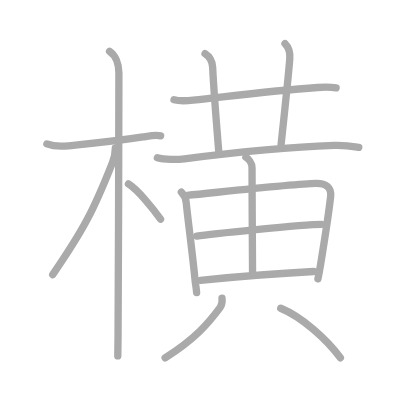
t = 0.00 s
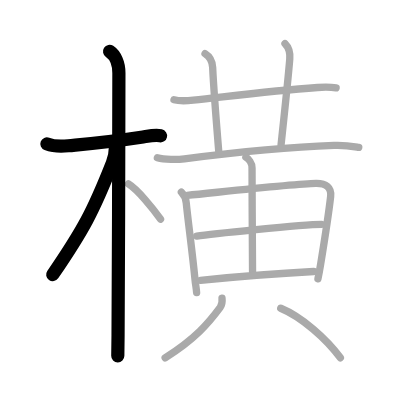
t = 3.00 s
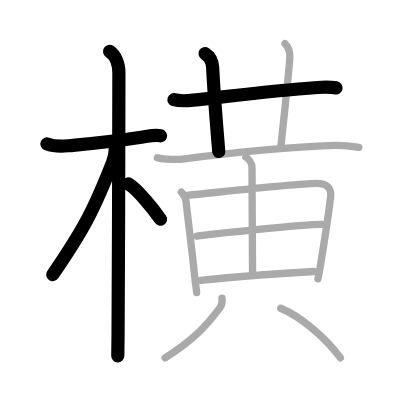
t = 6.00 s
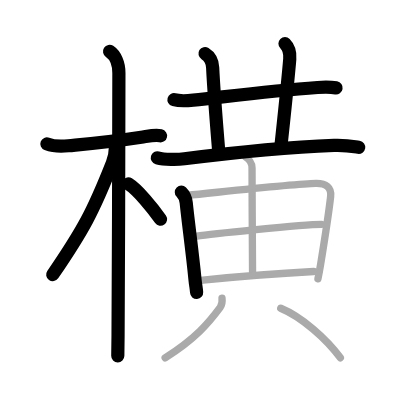
t = 9.00 s
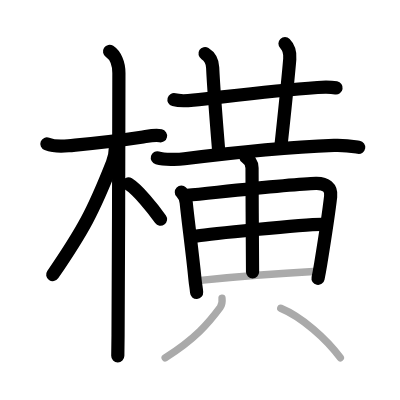
t = 12.00 s
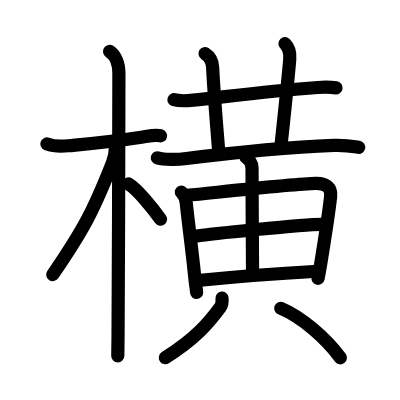
t = 15.00 s

The animated SVG that drew these frames (rendered in a browser with its animation timeline set to each time). Animation: 15 SMIL elements (animate=15); one cycle of 15.00 s.

<?xml version="1.0" standalone="no"?>
<!DOCTYPE svg PUBLIC "-//W3C//DTD SVG 1.1//EN"   "http://www.w3.org/Graphics/SVG/1.1/DTD/svg11.dtd">
<svg width="400px" height="400px"  version="1.1" xmlns="http://www.w3.org/2000/svg">
  <defs>
    <marker id="Triangle" viewBox="0 0 10 10" refX="0" refY="5" markerUnits="strokeWidth" markerWidth="3" style="stroke-opacity:0%;fill:#aaaaaa;" markerHeight="2" orient="auto">
      <path d="M 0 0 L 10 5 L 0 10 z" />
    </marker>
    
    <marker id="Arrow" viewBox="0 0 10 10" refX="5" refY="5" markerUnits="strokeWidth" markerWidth="1.8" style="stroke-opacity:0%;fill:#770000;" markerHeight="2" orient="auto">
      <path d="M 0 4 L 6 4 L 4 1 L 10 5 L 4 9 L 6 6 L 0 6 z" />
        <circle cx="5" cy="5" r="5" />
      </marker>
    
    <marker id="TriangleRed" viewBox="0 0 10 10" refX="0" refY="5" markerUnits="strokeWidth" markerWidth="3" style="stroke-opacity:0%;fill:#CC0000;" markerHeight="2" orient="auto">
      <path d="M 0 0 L 10 5 L 0 10 z" />
    </marker>
    
    <marker id="ArrowRed" viewBox="0 0 10 10" refX="5" refY="5" markerUnits="strokeWidth" markerWidth="1.8" style="stroke-opacity:0%;fill:#CC0000;" markerHeight="2" orient="auto">
      <path d="M 0 4 L 6 4 L 4 1 L 10 5 L 4 9 L 6 6 L 0 6 z" />
        <circle cx="5" cy="5" r="5" />
      </marker>
    
  </defs>
  
  <path style="fill:#ffffff; fill-opacity:100%; fill-rule:evenodd; stroke-width:0;" d="M 0 0 L 400px 0 L 400px 400px L 0 400px L 0 0" />

  <g transform="scale(3.6697247706422 3.6697247706422)">
<path style="fill:none; fill-opacity:0%; fill-rule:evenodd; stroke:#aaaaaa; stroke-opacity:100%; stroke-width: 1.5pt; stroke-linejoin:round; stroke-linecap:round;" d="M12.78 39.22c2.1 0.81 4.32 0.67 5.85 0.51c5.28-0.53 12.24-1.16 20.34-2.41c1.94-0.3 3.41-0.61 4.8-0.31"></path>
<path style="fill:none; fill-opacity:0%; fill-rule:evenodd; stroke:#aaaaaa; stroke-opacity:100%; stroke-width: 1.5pt; stroke-linejoin:round; stroke-linecap:round;" d="M29.86 14c1.51 1 2.54 3.25 2.54 5.92c0 0.82-0.09 53.48-0.23 71.45c-0.02 2.84-0.05 4.83-0.07 5.62"></path>
<path style="fill:none; fill-opacity:0%; fill-rule:evenodd; stroke:#aaaaaa; stroke-opacity:100%; stroke-width: 1.5pt; stroke-linejoin:round; stroke-linecap:round;" d="M31.44 40.28c0 1.22-0.55 3.41-0.82 4.09c-5.17 13.13-7.93 18.31-16.26 30.47"></path>
<path style="fill:none; fill-opacity:0%; fill-rule:evenodd; stroke:#aaaaaa; stroke-opacity:100%; stroke-width: 1.5pt; stroke-linejoin:round; stroke-linecap:round;" d="M35 50.12c2.51 1.56 6.63 6.61 8.75 9.62"></path>
<path style="fill:none; fill-opacity:0%; fill-rule:evenodd; stroke:#aaaaaa; stroke-opacity:100%; stroke-width: 1.5pt; stroke-linejoin:round; stroke-linecap:round;" d="M47.41 27.18c1.37 0.37 3.89 0.26 5.26 0.12C63.5 26.12 74 24.75 86.54 23.84c2.28-0.16 3.91-0.08 5.05 0.11"></path>
<path style="fill:none; fill-opacity:0%; fill-rule:evenodd; stroke:#aaaaaa; stroke-opacity:100%; stroke-width: 1.5pt; stroke-linejoin:round; stroke-linecap:round;" d="M55.87 14.6c1.26 0.78 2.01 2.28 2.08 3.78c0.25 5.44 0.88 13.43 1.66 22.92"></path>
<path style="fill:none; fill-opacity:0%; fill-rule:evenodd; stroke:#aaaaaa; stroke-opacity:100%; stroke-width: 1.5pt; stroke-linejoin:round; stroke-linecap:round;" d="M77.66 11.88c1.1 1.1 1.46 2.24 1.3 4.19c-0.44 5.44-1.29 13.28-2.37 23.38"></path>
<path style="fill:none; fill-opacity:0%; fill-rule:evenodd; stroke:#aaaaaa; stroke-opacity:100%; stroke-width: 1.5pt; stroke-linejoin:round; stroke-linecap:round;" d="M42.88 42.99c1.92 0.53 5.46 0.52 7.37 0.28c13-1.64 27.5-3.14 40.78-3.65c3.2-0.12 5.12 0.26 6.73 0.52"></path>
<path style="fill:none; fill-opacity:0%; fill-rule:evenodd; stroke:#aaaaaa; stroke-opacity:100%; stroke-width: 1.5pt; stroke-linejoin:round; stroke-linecap:round;" d="M49.42 52.37c0.73 0.73 1.2 1.63 1.33 2.9c0.52 5.22 1.63 13.11 2.4 20.97c0.16 1.61 0.35 2.25 0.43 3.5"></path>
<path style="fill:none; fill-opacity:0%; fill-rule:evenodd; stroke:#aaaaaa; stroke-opacity:100%; stroke-width: 1.5pt; stroke-linejoin:round; stroke-linecap:round;" d="M51.01 53.23c10.03-0.99 29.26-3.12 35.08-3.24c2.76-0.06 4.29 1.14 4.01 3.56c-0.46 4.04-1.55 11.24-2.71 18.36c-0.23 1.38-0.47 2.75-0.75 4.08"></path>
<path style="fill:none; fill-opacity:0%; fill-rule:evenodd; stroke:#aaaaaa; stroke-opacity:100%; stroke-width: 1.5pt; stroke-linejoin:round; stroke-linecap:round;" d="M67 42.84c0.66 0.41 1.68 1.53 1.68 2.91c0 8.39 0.14 26.08 0.14 28.33"></path>
<path style="fill:none; fill-opacity:0%; fill-rule:evenodd; stroke:#aaaaaa; stroke-opacity:100%; stroke-width: 1.5pt; stroke-linejoin:round; stroke-linecap:round;" d="M53.62 64.32c3.05-0.46 28.67-3.19 34.01-3.19"></path>
<path style="fill:none; fill-opacity:0%; fill-rule:evenodd; stroke:#aaaaaa; stroke-opacity:100%; stroke-width: 1.5pt; stroke-linejoin:round; stroke-linecap:round;" d="M54.62 76.38c9.64-0.97 19.7-1.8 30.85-2.4"></path>
<path style="fill:none; fill-opacity:0%; fill-rule:evenodd; stroke:#aaaaaa; stroke-opacity:100%; stroke-width: 1.5pt; stroke-linejoin:round; stroke-linecap:round;" d="M60.5 81.25c0.11 0.99 0.09 1.7-0.5 2.51C56.88 88 53.21 92.34 45 97.5"></path>
<path style="fill:none; fill-opacity:0%; fill-rule:evenodd; stroke:#aaaaaa; stroke-opacity:100%; stroke-width: 1.5pt; stroke-linejoin:round; stroke-linecap:round;" d="M76.5 84c5.73 2.38 12.38 8.25 16.25 13.5"></path>

<path style="fill:none; fill-opacity:0%; fill-rule:evenodd; stroke:#000000; stroke-opacity:100%; stroke-width: 2.7pt; stroke-linejoin:round; stroke-linecap:round;" d="M12.78 39.22c2.1 0.81 4.32 0.67 5.85 0.51c5.28-0.53 12.24-1.16 20.34-2.41c1.94-0.3 3.41-0.61 4.8-0.31" pathLength="100" stroke-dashoffset="100" stroke-dasharray="100 105"><animate id="dashAnim1" attributeName="stroke-dashoffset" from="100" to="0" dur="1s" calcMode="linear" fill="freeze"/></path>
<path style="fill:none; fill-opacity:0%; fill-rule:evenodd; stroke:#000000; stroke-opacity:100%; stroke-width: 2.7pt; stroke-linejoin:round; stroke-linecap:round;" d="M29.86 14c1.51 1 2.54 3.25 2.54 5.92c0 0.82-0.09 53.48-0.23 71.45c-0.02 2.84-0.05 4.83-0.07 5.62" pathLength="100" stroke-dashoffset="100" stroke-dasharray="100 105"><animate id="dashAnim2" attributeName="stroke-dashoffset" from="100" to="0" dur="1s" calcMode="linear" begin="dashAnim1.end" fill="freeze"/></path>
<path style="fill:none; fill-opacity:0%; fill-rule:evenodd; stroke:#000000; stroke-opacity:100%; stroke-width: 2.7pt; stroke-linejoin:round; stroke-linecap:round;" d="M31.44 40.28c0 1.22-0.55 3.41-0.82 4.09c-5.17 13.13-7.93 18.31-16.26 30.47" pathLength="100" stroke-dashoffset="100" stroke-dasharray="100 105"><animate id="dashAnim3" attributeName="stroke-dashoffset" from="100" to="0" dur="1s" calcMode="linear" begin="dashAnim2.end" fill="freeze"/></path>
<path style="fill:none; fill-opacity:0%; fill-rule:evenodd; stroke:#000000; stroke-opacity:100%; stroke-width: 2.7pt; stroke-linejoin:round; stroke-linecap:round;" d="M35 50.12c2.51 1.56 6.63 6.61 8.75 9.62" pathLength="100" stroke-dashoffset="100" stroke-dasharray="100 105"><animate id="dashAnim4" attributeName="stroke-dashoffset" from="100" to="0" dur="1s" calcMode="linear" begin="dashAnim3.end" fill="freeze"/></path>
<path style="fill:none; fill-opacity:0%; fill-rule:evenodd; stroke:#000000; stroke-opacity:100%; stroke-width: 2.7pt; stroke-linejoin:round; stroke-linecap:round;" d="M47.41 27.18c1.37 0.37 3.89 0.26 5.26 0.12C63.5 26.12 74 24.75 86.54 23.84c2.28-0.16 3.91-0.08 5.05 0.11" pathLength="100" stroke-dashoffset="100" stroke-dasharray="100 105"><animate id="dashAnim5" attributeName="stroke-dashoffset" from="100" to="0" dur="1s" calcMode="linear" begin="dashAnim4.end" fill="freeze"/></path>
<path style="fill:none; fill-opacity:0%; fill-rule:evenodd; stroke:#000000; stroke-opacity:100%; stroke-width: 2.7pt; stroke-linejoin:round; stroke-linecap:round;" d="M55.87 14.6c1.26 0.78 2.01 2.28 2.08 3.78c0.25 5.44 0.88 13.43 1.66 22.92" pathLength="100" stroke-dashoffset="100" stroke-dasharray="100 105"><animate id="dashAnim6" attributeName="stroke-dashoffset" from="100" to="0" dur="1s" calcMode="linear" begin="dashAnim5.end" fill="freeze"/></path>
<path style="fill:none; fill-opacity:0%; fill-rule:evenodd; stroke:#000000; stroke-opacity:100%; stroke-width: 2.7pt; stroke-linejoin:round; stroke-linecap:round;" d="M77.66 11.88c1.1 1.1 1.46 2.24 1.3 4.19c-0.44 5.44-1.29 13.28-2.37 23.38" pathLength="100" stroke-dashoffset="100" stroke-dasharray="100 105"><animate id="dashAnim7" attributeName="stroke-dashoffset" from="100" to="0" dur="1s" calcMode="linear" begin="dashAnim6.end" fill="freeze"/></path>
<path style="fill:none; fill-opacity:0%; fill-rule:evenodd; stroke:#000000; stroke-opacity:100%; stroke-width: 2.7pt; stroke-linejoin:round; stroke-linecap:round;" d="M42.88 42.99c1.92 0.53 5.46 0.52 7.37 0.28c13-1.64 27.5-3.14 40.78-3.65c3.2-0.12 5.12 0.26 6.73 0.52" pathLength="100" stroke-dashoffset="100" stroke-dasharray="100 105"><animate id="dashAnim8" attributeName="stroke-dashoffset" from="100" to="0" dur="1s" calcMode="linear" begin="dashAnim7.end" fill="freeze"/></path>
<path style="fill:none; fill-opacity:0%; fill-rule:evenodd; stroke:#000000; stroke-opacity:100%; stroke-width: 2.7pt; stroke-linejoin:round; stroke-linecap:round;" d="M49.42 52.37c0.73 0.73 1.2 1.63 1.33 2.9c0.52 5.22 1.63 13.11 2.4 20.97c0.16 1.61 0.35 2.25 0.43 3.5" pathLength="100" stroke-dashoffset="100" stroke-dasharray="100 105"><animate id="dashAnim9" attributeName="stroke-dashoffset" from="100" to="0" dur="1s" calcMode="linear" begin="dashAnim8.end" fill="freeze"/></path>
<path style="fill:none; fill-opacity:0%; fill-rule:evenodd; stroke:#000000; stroke-opacity:100%; stroke-width: 2.7pt; stroke-linejoin:round; stroke-linecap:round;" d="M51.01 53.23c10.03-0.99 29.26-3.12 35.08-3.24c2.76-0.06 4.29 1.14 4.01 3.56c-0.46 4.04-1.55 11.24-2.71 18.36c-0.23 1.38-0.47 2.75-0.75 4.08" pathLength="100" stroke-dashoffset="100" stroke-dasharray="100 105"><animate id="dashAnim10" attributeName="stroke-dashoffset" from="100" to="0" dur="1s" calcMode="linear" begin="dashAnim9.end" fill="freeze"/></path>
<path style="fill:none; fill-opacity:0%; fill-rule:evenodd; stroke:#000000; stroke-opacity:100%; stroke-width: 2.7pt; stroke-linejoin:round; stroke-linecap:round;" d="M67 42.84c0.66 0.41 1.68 1.53 1.68 2.91c0 8.39 0.14 26.08 0.14 28.33" pathLength="100" stroke-dashoffset="100" stroke-dasharray="100 105"><animate id="dashAnim11" attributeName="stroke-dashoffset" from="100" to="0" dur="1s" calcMode="linear" begin="dashAnim10.end" fill="freeze"/></path>
<path style="fill:none; fill-opacity:0%; fill-rule:evenodd; stroke:#000000; stroke-opacity:100%; stroke-width: 2.7pt; stroke-linejoin:round; stroke-linecap:round;" d="M53.62 64.32c3.05-0.46 28.67-3.19 34.01-3.19" pathLength="100" stroke-dashoffset="100" stroke-dasharray="100 105"><animate id="dashAnim12" attributeName="stroke-dashoffset" from="100" to="0" dur="1s" calcMode="linear" begin="dashAnim11.end" fill="freeze"/></path>
<path style="fill:none; fill-opacity:0%; fill-rule:evenodd; stroke:#000000; stroke-opacity:100%; stroke-width: 2.7pt; stroke-linejoin:round; stroke-linecap:round;" d="M54.62 76.38c9.64-0.97 19.7-1.8 30.85-2.4" pathLength="100" stroke-dashoffset="100" stroke-dasharray="100 105"><animate id="dashAnim13" attributeName="stroke-dashoffset" from="100" to="0" dur="1s" calcMode="linear" begin="dashAnim12.end" fill="freeze"/></path>
<path style="fill:none; fill-opacity:0%; fill-rule:evenodd; stroke:#000000; stroke-opacity:100%; stroke-width: 2.7pt; stroke-linejoin:round; stroke-linecap:round;" d="M60.5 81.25c0.11 0.99 0.09 1.7-0.5 2.51C56.88 88 53.21 92.34 45 97.5" pathLength="100" stroke-dashoffset="100" stroke-dasharray="100 105"><animate id="dashAnim14" attributeName="stroke-dashoffset" from="100" to="0" dur="1s" calcMode="linear" begin="dashAnim13.end" fill="freeze"/></path>
<path style="fill:none; fill-opacity:0%; fill-rule:evenodd; stroke:#000000; stroke-opacity:100%; stroke-width: 2.7pt; stroke-linejoin:round; stroke-linecap:round;" d="M76.5 84c5.73 2.38 12.38 8.25 16.25 13.5" pathLength="100" stroke-dashoffset="100" stroke-dasharray="100 105"><animate id="dashAnim15" attributeName="stroke-dashoffset" from="100" to="0" dur="1s" calcMode="linear" begin="dashAnim14.end" fill="freeze"/></path>

</g>

</svg>  
          
